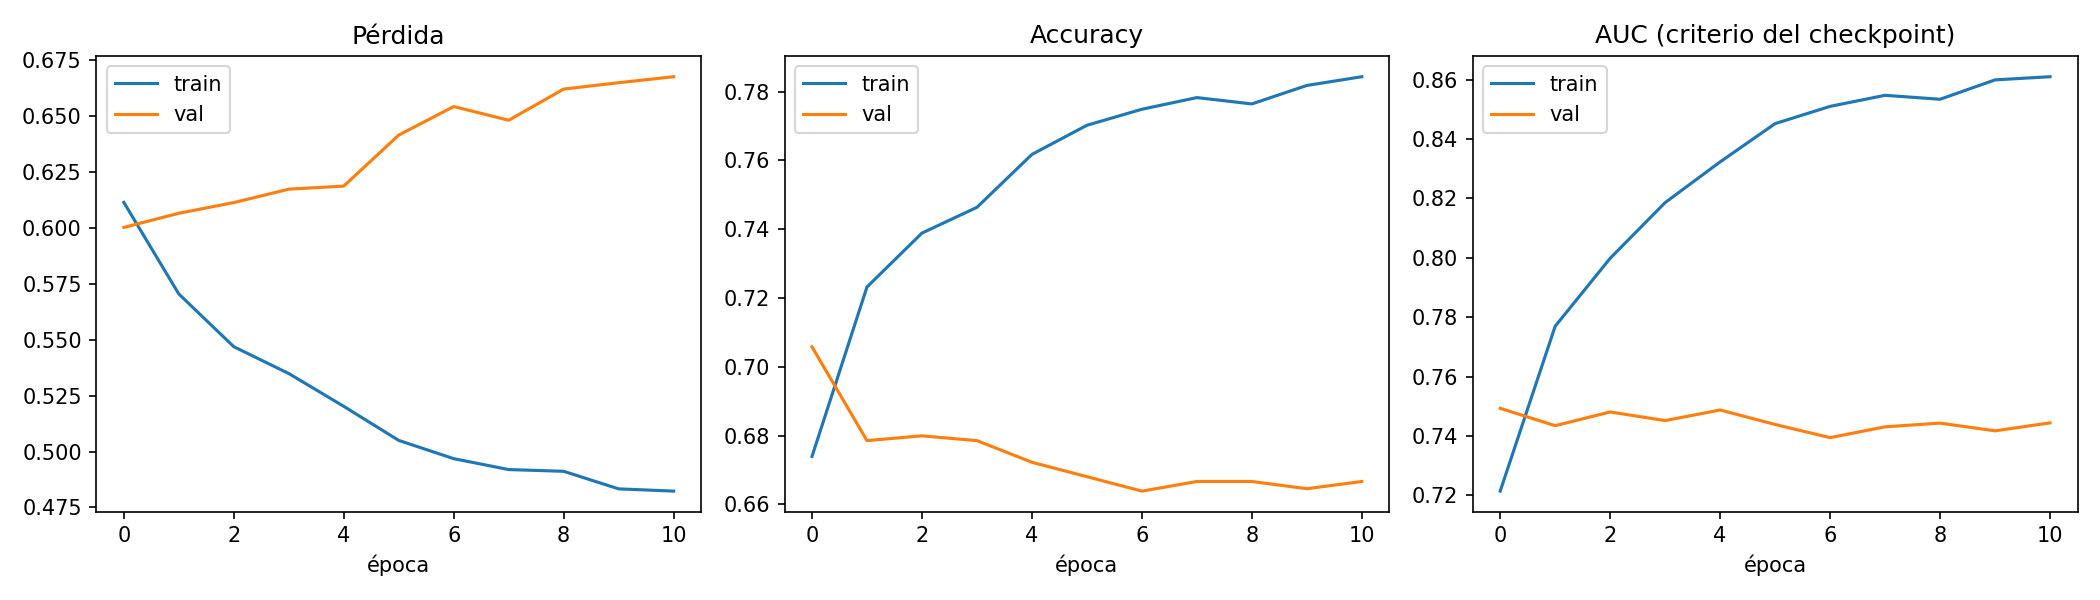

Data behind this chart, as committed beside it:
epoch, accuracy, auc, learning_rate, loss, precision, recall, val_accuracy, val_auc, val_loss, val_precision, val_recall
0, 0.674, 0.7215, 0.001, 0.6113, 0.6958, 0.582, 0.7058, 0.7493, 0.6001, 0.8217, 0.4956
1, 0.7232, 0.777, 0.001, 0.5704, 0.7625, 0.6233, 0.6785, 0.7435, 0.6064, 0.8393, 0.4099
2, 0.7389, 0.7998, 0.001, 0.5468, 0.7854, 0.6349, 0.6799, 0.7481, 0.6112, 0.8506, 0.4055
3, 0.7464, 0.8186, 0.001, 0.5349, 0.7866, 0.6544, 0.6785, 0.7452, 0.6172, 0.8393, 0.4099
4, 0.7618, 0.8323, 0.001, 0.5202, 0.8036, 0.6731, 0.6723, 0.7488, 0.6186, 0.8067, 0.4186
5, 0.7702, 0.8452, 0.0005, 0.505, 0.8064, 0.6923, 0.6681, 0.7439, 0.6414, 0.8017, 0.4113
6, 0.7749, 0.851, 0.0005, 0.4968, 0.8046, 0.7074, 0.6639, 0.7395, 0.6541, 0.7883, 0.4113
7, 0.7783, 0.8547, 0.0005, 0.4919, 0.8074, 0.7127, 0.6667, 0.7431, 0.648, 0.7844, 0.423
8, 0.7764, 0.8534, 0.0005, 0.4912, 0.8018, 0.7159, 0.6667, 0.7444, 0.6619, 0.7813, 0.4259
9, 0.7818, 0.8599, 0.00025, 0.4833, 0.8098, 0.7188, 0.6646, 0.7418, 0.6648, 0.7781, 0.423
10, 0.7843, 0.861, 0.00025, 0.4823, 0.8075, 0.729, 0.6667, 0.7444, 0.6675, 0.7828, 0.4244
